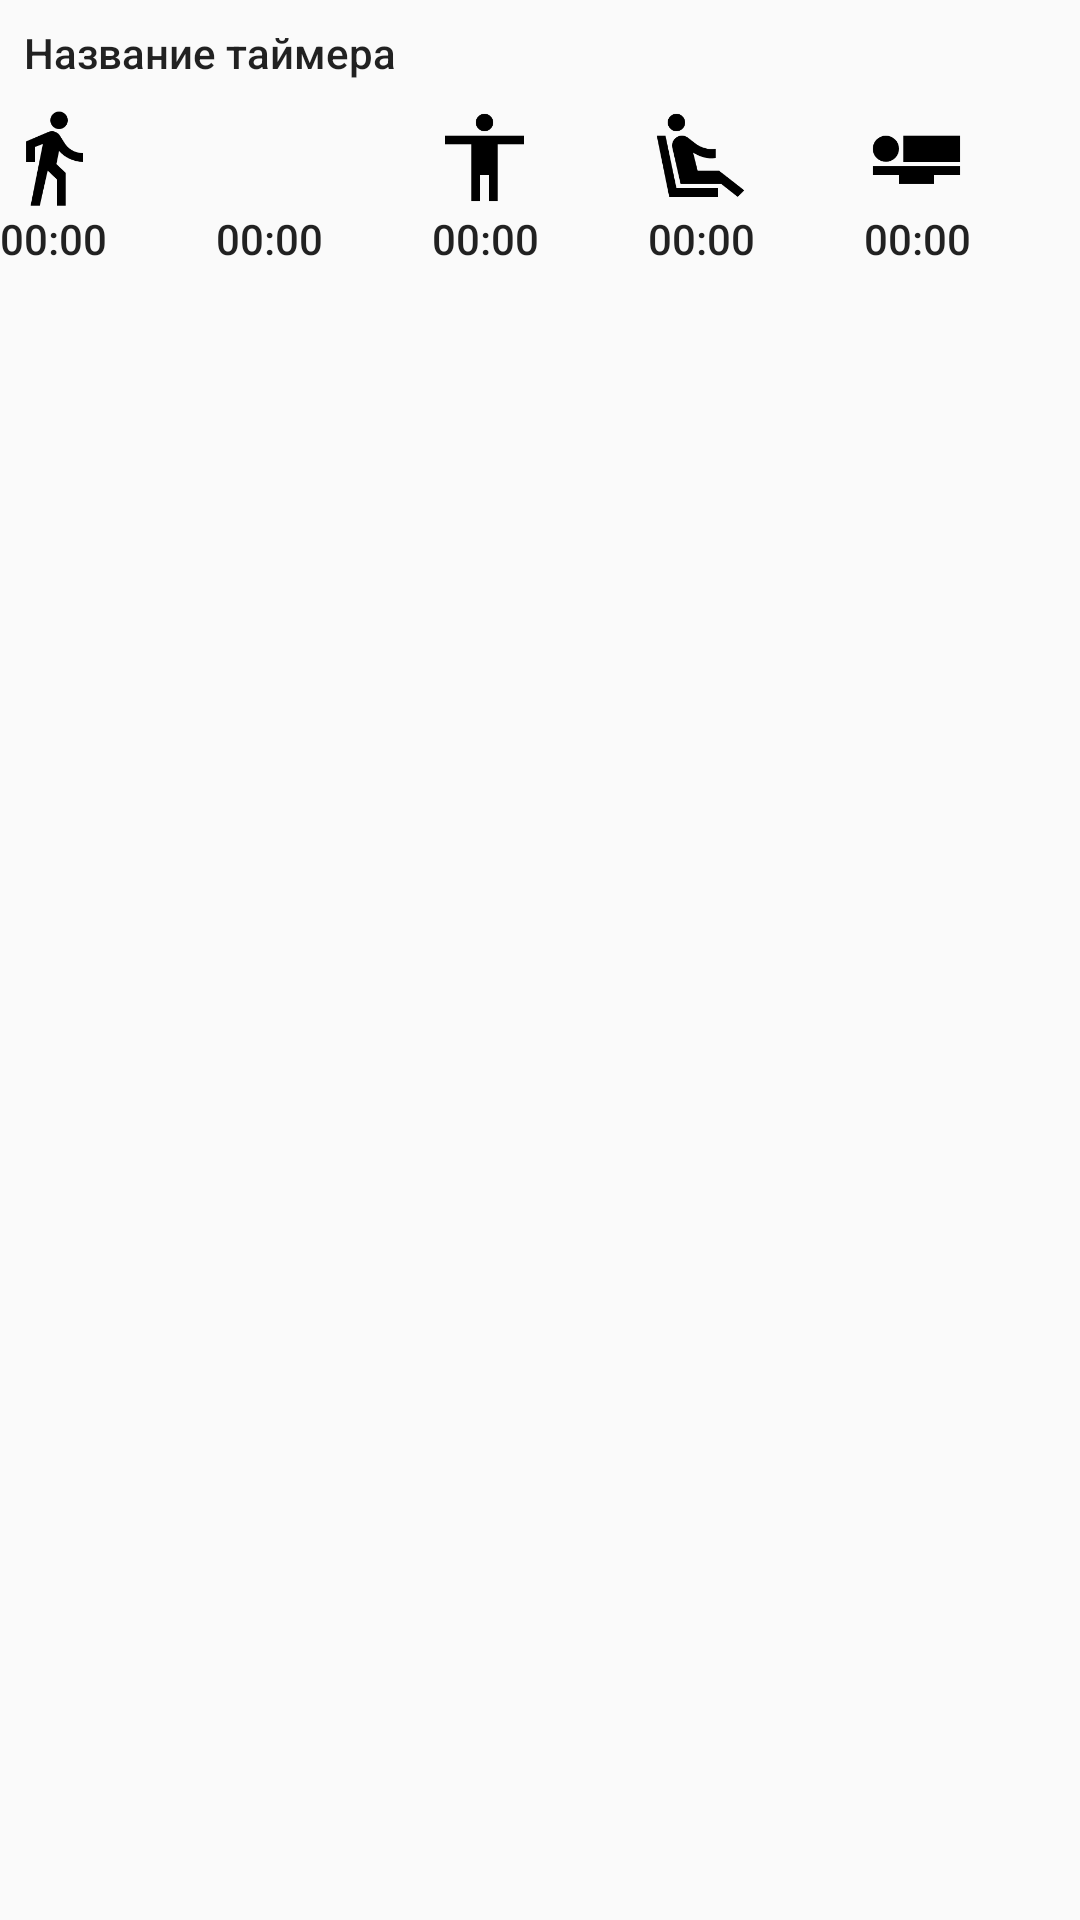

Write the Android layout XML for this screen, with the resource values it uses.
<!-- AndroidManifest.xml: application theme MyTheme -->
<!-- res/layout/notification.xml -->
<?xml version="1.0" encoding="utf-8"?>
<LinearLayout xmlns:android="http://schemas.android.com/apk/res/android"
    android:id="@+id/root"
    android:layout_width="match_parent"
    android:layout_height="wrap_content"
    android:orientation="vertical">

    <TextView
        android:id="@+id/tvName"
        android:layout_width="wrap_content"
        android:layout_height="wrap_content"
        android:layout_marginLeft="8dp"
        android:layout_marginTop="8dp"
        android:text="Название таймера"
        android:textAppearance="@style/TextAppearance.Compat.Notification.Title" />

    <LinearLayout
        android:layout_width="match_parent"
        android:layout_height="wrap_content"
        android:layout_marginBottom="7dp"
        android:orientation="horizontal">

        <LinearLayout
            android:layout_width="wrap_content"
            android:layout_height="wrap_content"
            android:layout_weight="1"
            android:orientation="vertical">

            <ImageView
                android:layout_width="35dp"
                android:layout_height="35dp"
                android:layout_marginTop="8dp"
                android:src="@drawable/sharp_directions_walk_black_48" />

            <TextView
                android:id="@+id/tvNamPreparation"
                android:layout_width="wrap_content"
                android:layout_height="wrap_content"
                android:text="00:00"
                android:textAppearance="@style/TextAppearance.Compat.Notification.Title" />
        </LinearLayout>

        <LinearLayout
            android:layout_width="wrap_content"
            android:layout_height="wrap_content"
            android:layout_weight="1"
            android:orientation="vertical">

            <ImageView
                android:layout_width="35dp"
                android:layout_height="35dp"
                android:layout_marginTop="8dp"
                android:src="@drawable/sharp_directions_run_black_48" />

            <TextView
                android:id="@+id/tvNamJob"
                android:layout_width="wrap_content"
                android:layout_height="wrap_content"
                android:text="00:00"
                android:textAppearance="@style/TextAppearance.Compat.Notification.Title" />
        </LinearLayout>

        <LinearLayout
            android:layout_width="wrap_content"
            android:layout_height="wrap_content"
            android:layout_weight="1"
            android:orientation="vertical">

            <ImageView
                android:layout_width="35dp"
                android:layout_height="35dp"
                android:layout_marginTop="8dp"
                android:src="@drawable/sharp_accessibility_black_48" />

            <TextView
                android:id="@+id/tvNamRest"
                android:layout_width="wrap_content"
                android:layout_height="wrap_content"
                android:text="00:00"
                android:textAppearance="@style/TextAppearance.Compat.Notification.Title" />
        </LinearLayout>

        <LinearLayout
            android:layout_width="wrap_content"
            android:layout_height="wrap_content"
            android:layout_weight="1"
            android:orientation="vertical">

            <ImageView
                android:layout_width="35dp"
                android:layout_height="35dp"
                android:layout_marginTop="8dp"
                android:src="@drawable/sharp_airline_seat_recline_extra_black_48" />

            <TextView
                android:id="@+id/tvNamRestSet"
                android:layout_width="wrap_content"
                android:layout_height="wrap_content"
                android:text="00:00"
                android:textAppearance="@style/TextAppearance.Compat.Notification.Title" />
        </LinearLayout>

        <LinearLayout
            android:layout_width="wrap_content"
            android:layout_height="wrap_content"
            android:layout_weight="1"
            android:orientation="vertical">

            <ImageView
                android:layout_width="35dp"
                android:layout_height="35dp"
                android:layout_marginTop="8dp"
                android:src="@drawable/sharp_airline_seat_flat_black_48" />

            <TextView
                android:id="@+id/tvNamRestAll"
                android:layout_width="wrap_content"
                android:layout_height="wrap_content"
                android:text="00:00"
                android:textAppearance="@style/TextAppearance.Compat.Notification.Title" />
        </LinearLayout>
    </LinearLayout>


    <FrameLayout
        android:id="@+id/btnPlayPause"
        android:layout_width="wrap_content"
        android:layout_height="match_parent"
        android:layout_weight="1"
        android:layout_gravity="center">

        <ImageView
            android:id="@+id/imBtn"
            android:layout_width="50dp"
            android:layout_height="50dp"
            android:layout_gravity="center"
            android:src="@drawable/ic_pause_circle_outline_black_24dp"/>
    </FrameLayout>
</LinearLayout>
<!-- resources referenced by this layout -->
<resources>
  <!-- drawable sharp_accessibility_black_48: png bitmap (drawable, 560 bytes) -->
  <!-- drawable sharp_airline_seat_flat_black_48: png bitmap (drawable, 699 bytes) -->
  <!-- drawable sharp_airline_seat_recline_extra_black_48: png bitmap (drawable, 1912 bytes) -->
  <!-- drawable sharp_directions_walk_black_48: png bitmap (drawable, 1709 bytes) -->
  <style name="MyTheme" parent="Base.MyTheme" />
  <style name="Base.MyTheme" parent="Theme.AppCompat.Light.NoActionBar">
          <item name="colorPrimary">@color/primary_500</item>
          <item name="colorPrimaryDark">@color/primary_700</item>
          <item name="colorAccent">@color/accent_500</item>
          <item name="windowActionBar">false</item>
          <item name="windowActionBarOverlay">true</item>
          <item name="windowNoTitle">true</item>
          <item name="android:windowBackground">@color/bg_light</item>
      </style>
  <color name="primary_500">#3F51B5</color>
  <color name="primary_700">#303F9F</color>
  <color name="accent_500">#E91E63</color>
  <color name="bg_light">#FAFAFA</color>
</resources>
